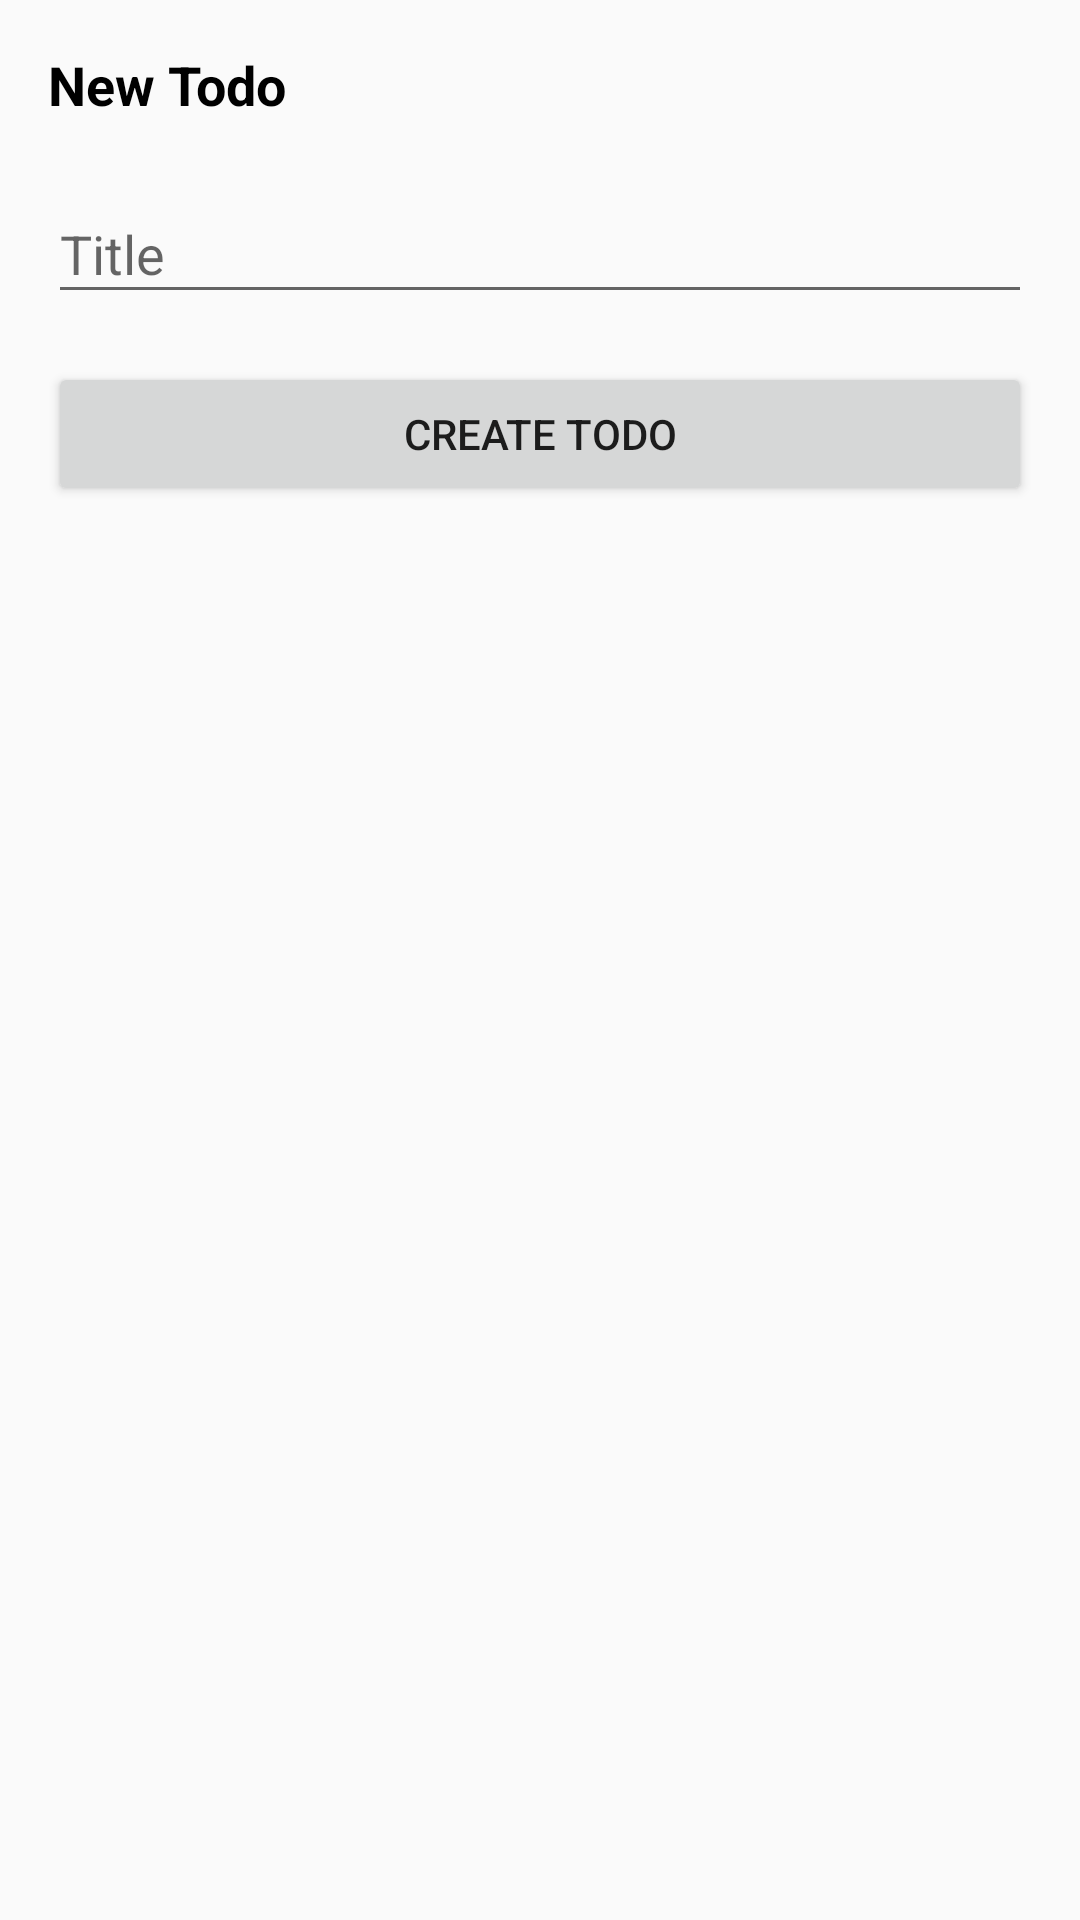

The Android layout XML behind this screen, and the referenced resources:
<!-- AndroidManifest.xml: application theme AppTheme -->
<!-- res/layout/fragment_new_todo.xml -->
<?xml version="1.0" encoding="utf-8"?>
<android.support.constraint.ConstraintLayout xmlns:android="http://schemas.android.com/apk/res/android"
    xmlns:tools="http://schemas.android.com/tools"
    android:layout_width="match_parent"
    android:layout_height="match_parent"
    xmlns:app="http://schemas.android.com/apk/res-auto"
    tools:context=".NewTodoFragment">

    <TextView
        android:id="@+id/new_todo_title"
        android:layout_width="wrap_content"
        android:layout_height="wrap_content"
        android:text="New Todo"
        android:textStyle="bold"
        android:textColor="#000"
        android:textSize="18sp"
        android:layout_marginStart="16dp"
        android:layout_marginTop="16dp"
        app:layout_constraintStart_toStartOf="parent"
        app:layout_constraintTop_toTopOf="parent"/>

    <android.support.design.widget.TextInputLayout
        android:id="@+id/todo_title_input_layout"
        app:layout_constraintTop_toBottomOf="@id/new_todo_title"
        android:layout_marginTop="12dp"
        android:layout_width="match_parent"
        android:layout_height="wrap_content"
        android:layout_marginStart="16dp"
        android:layout_marginEnd="16dp"
        android:hint="Title">
        <android.support.design.widget.TextInputEditText
            android:id="@+id/todo_title_input"
            android:layout_width="match_parent"
            tools:text="Example title"
            android:layout_height="wrap_content" />
    </android.support.design.widget.TextInputLayout>

    <Button
        android:id="@+id/submit_todo_button"
        android:layout_width="match_parent"
        android:layout_height="wrap_content"
        app:layout_constraintTop_toBottomOf="@id/todo_title_input_layout"
        android:layout_marginTop="16dp"
        android:layout_marginStart="16dp"
        android:layout_marginEnd="16dp"
        android:text="Create todo"/>

</android.support.constraint.ConstraintLayout>
<!-- resources referenced by this layout -->
<resources>
  <style name="AppTheme" parent="Theme.AppCompat.Light.DarkActionBar">
          
          <item name="colorPrimary">@color/colorPrimary</item>
          <item name="colorPrimaryDark">@color/colorPrimaryDark</item>
          <item name="colorAccent">@color/colorAccent</item>
  
          <item name="coordinatorLayoutStyle">@style/Widget.Design.CoordinatorLayout</item>
      </style>
  <!-- not gathered from this repository: default colours our renderer supplied (Android Studio template values) -->
  <color name="colorPrimary">#FF6200EE</color>
  <color name="colorPrimaryDark">#FF3700B3</color>
  <color name="colorAccent">#FF03DAC5</color>
</resources>
